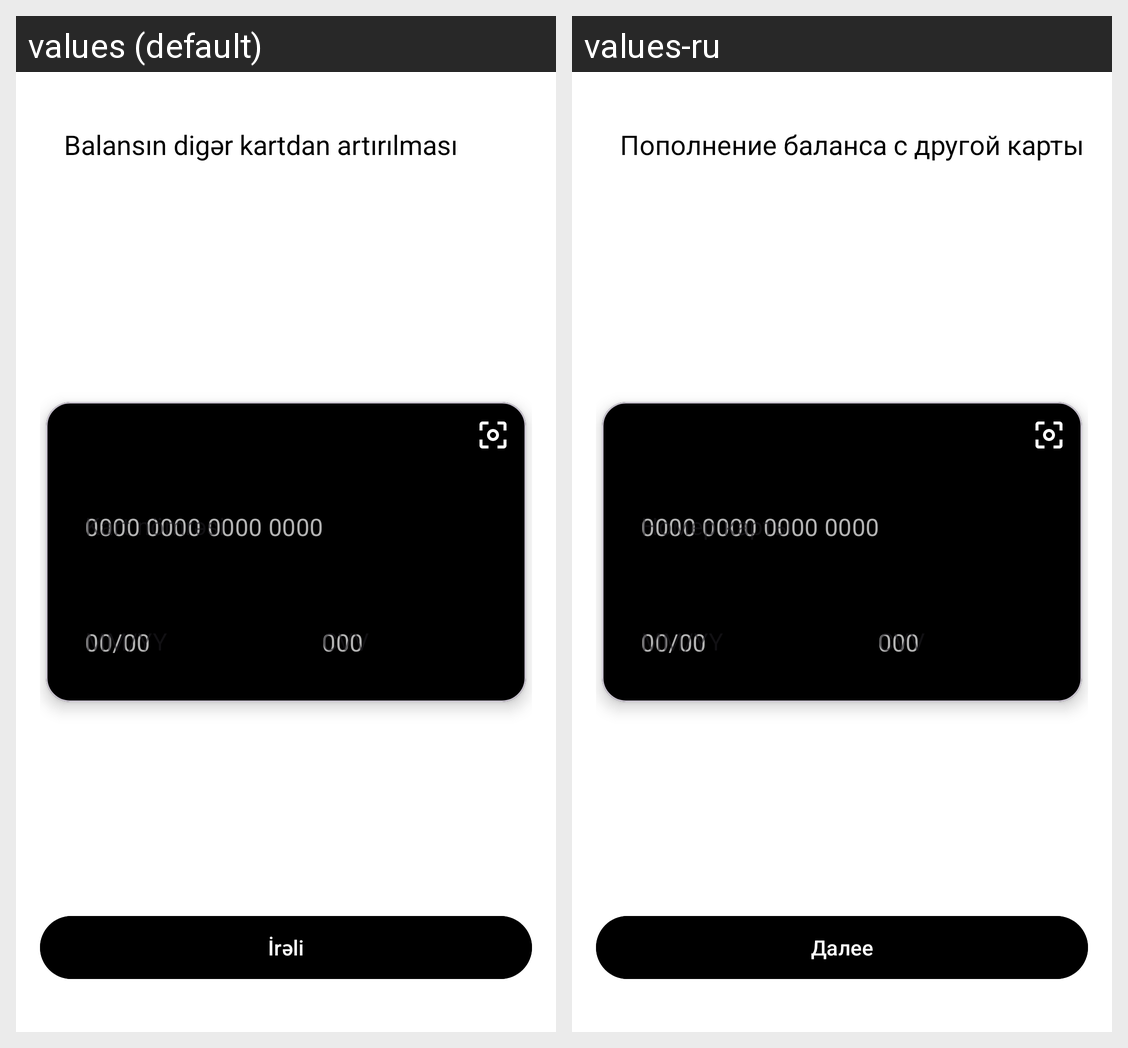

For this localized Android screen grid, give each drawn string resource with its value in every locale shown.
Android screen res/layout/fragment_increase_other_card.xml rendered under 2 locales, left to right: values (default), values-ru. Device: Nexus 5 (rendered at 1080×1920; each locale shown at half size, 540×960, under a caption strip naming it); theme Base.Theme.LeoApplication.
Strings drawn on this screen, with the default value and each locale's value (text and hints the layout hard-codes, and strings that could not be matched under every locale, appear in the picture but are not listed):

balans_n_dig_r_kartdan_art_r_lmas
  values: Balansın digər kartdan artırılması
  values-ru: Пополнение баланса с другой карты

kart_n_mr_si
  values: Kart nömrəsi
  values-ru: Номер карты

r_li
  values: İrəli
  values-ru: Далее
